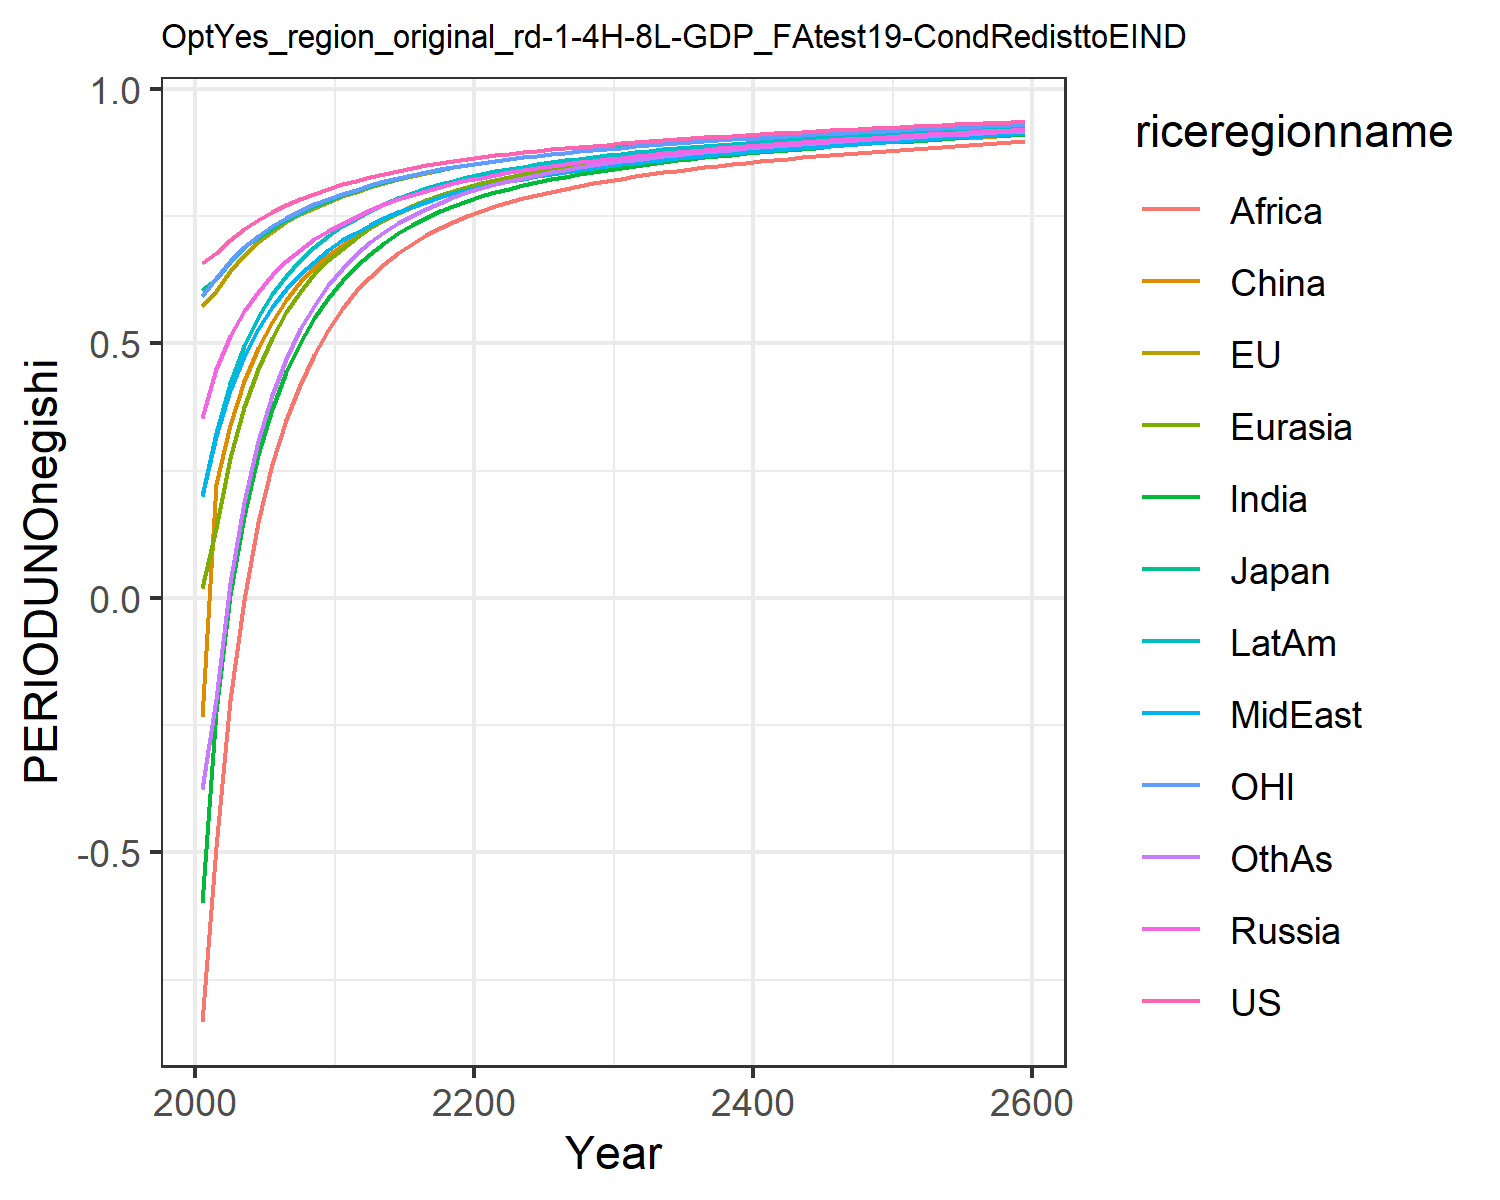

The data file committed next to this chart (first rows):
0.6583893374435342, 0.5728399300295937, 0.6053208815591151, 0.35404026984591885, 0.01986863469786393, -0.23454882884601558, -0.5987629986648584, 0.19955657840633811, -0.8326618777732833, 0.20091077679967817, 0.5930951848289272, -0.37495719825277174
0.6772, 0.6036, 0.6257, 0.4486, 0.1362, 0.2227, -0.2231, 0.3188, -0.4902, 0.3248, 0.628, -0.1989
0.7026, 0.6422, 0.6602, 0.514, 0.2748, 0.3401, 0.004624, 0.4089, -0.1999, 0.4225, 0.6616, 0.02924
0.7237, 0.673, 0.6889, 0.5631, 0.374, 0.425, 0.1609, 0.4756, -0.003373, 0.4948, 0.689, 0.1874
0.7419, 0.6983, 0.7068, 0.6014, 0.4503, 0.4901, 0.2797, 0.529, 0.1481, 0.5511, 0.7114, 0.3072
0.7578, 0.7195, 0.7253, 0.6334, 0.511, 0.5416, 0.3712, 0.5715, 0.2625, 0.5959, 0.7303, 0.3986
0.7715, 0.7376, 0.7422, 0.6607, 0.5607, 0.5843, 0.4431, 0.6062, 0.3492, 0.6326, 0.7463, 0.4699
0.7835, 0.7532, 0.7569, 0.6838, 0.6015, 0.6196, 0.5013, 0.6353, 0.4191, 0.6632, 0.7607, 0.5272
0.7941, 0.7667, 0.7697, 0.7041, 0.6354, 0.6491, 0.5491, 0.66, 0.4763, 0.6889, 0.7735, 0.5742
0.8036, 0.7783, 0.7804, 0.7205, 0.6627, 0.6728, 0.5889, 0.6827, 0.5264, 0.7106, 0.7841, 0.6137
0.8124, 0.7888, 0.7903, 0.735, 0.6861, 0.6926, 0.6225, 0.7027, 0.5681, 0.7296, 0.7937, 0.6463
0.8186, 0.7976, 0.7983, 0.7476, 0.7064, 0.7129, 0.6509, 0.7174, 0.6023, 0.7447, 0.8019, 0.6757
0.8267, 0.8073, 0.8081, 0.7613, 0.7259, 0.729, 0.676, 0.733, 0.6309, 0.7601, 0.8109, 0.6988
0.8335, 0.8156, 0.8163, 0.7728, 0.7425, 0.7433, 0.6975, 0.7464, 0.6556, 0.7734, 0.8186, 0.7186
0.8394, 0.8229, 0.8234, 0.783, 0.7569, 0.756, 0.716, 0.7582, 0.6769, 0.7849, 0.8254, 0.7359
0.8447, 0.8293, 0.8298, 0.7919, 0.7694, 0.7673, 0.7322, 0.7687, 0.6956, 0.7951, 0.8315, 0.751
0.8495, 0.8352, 0.8356, 0.8, 0.7806, 0.7774, 0.7463, 0.7781, 0.7119, 0.8042, 0.837, 0.7644
0.854, 0.8406, 0.8408, 0.8073, 0.7904, 0.7864, 0.7589, 0.7866, 0.7264, 0.8124, 0.842, 0.7764
0.8581, 0.8455, 0.8457, 0.8139, 0.7993, 0.7946, 0.7701, 0.7944, 0.7392, 0.8197, 0.8467, 0.787
0.8619, 0.8501, 0.8502, 0.82, 0.8072, 0.8019, 0.7802, 0.8014, 0.7507, 0.8264, 0.851, 0.7965
0.8656, 0.8543, 0.8544, 0.8257, 0.8144, 0.8085, 0.7889, 0.8076, 0.7606, 0.8323, 0.855, 0.8048
0.869, 0.8581, 0.8582, 0.8309, 0.8208, 0.8144, 0.7967, 0.8133, 0.7695, 0.8376, 0.8587, 0.8122
0.8721, 0.8618, 0.8619, 0.8357, 0.8267, 0.82, 0.8039, 0.8186, 0.7773, 0.8426, 0.8622, 0.8189
0.8752, 0.8652, 0.8653, 0.8402, 0.8322, 0.8251, 0.8105, 0.8236, 0.7847, 0.8472, 0.8655, 0.8252
0.878, 0.8685, 0.8685, 0.8444, 0.8373, 0.8298, 0.8166, 0.8283, 0.7915, 0.8515, 0.8686, 0.8309
0.8808, 0.8716, 0.8717, 0.8483, 0.842, 0.8342, 0.8223, 0.8327, 0.7979, 0.8556, 0.8716, 0.8362
0.8834, 0.8746, 0.8746, 0.8519, 0.8464, 0.8383, 0.8275, 0.8368, 0.8038, 0.8594, 0.8745, 0.841
0.8859, 0.8773, 0.8774, 0.8554, 0.8505, 0.8422, 0.8324, 0.8407, 0.8093, 0.8629, 0.8772, 0.8455
0.8882, 0.88, 0.8801, 0.8587, 0.8543, 0.8458, 0.8369, 0.8444, 0.8144, 0.8663, 0.8797, 0.8497
0.8905, 0.8825, 0.8826, 0.8618, 0.8579, 0.8492, 0.8412, 0.8479, 0.8191, 0.8694, 0.8821, 0.8536
0.8927, 0.8849, 0.885, 0.8649, 0.8613, 0.8525, 0.8452, 0.8513, 0.8237, 0.8725, 0.8845, 0.8573
0.8948, 0.8872, 0.8874, 0.8678, 0.8646, 0.8556, 0.849, 0.8545, 0.828, 0.8754, 0.8868, 0.8608
0.8969, 0.8895, 0.8897, 0.8706, 0.8677, 0.8586, 0.8526, 0.8576, 0.832, 0.8782, 0.889, 0.8641
0.8988, 0.8916, 0.8918, 0.8732, 0.8706, 0.8614, 0.856, 0.8605, 0.8357, 0.8808, 0.8911, 0.8672
0.9007, 0.8937, 0.8939, 0.8757, 0.8734, 0.8641, 0.8592, 0.8633, 0.8393, 0.8832, 0.8931, 0.8701
0.9026, 0.8956, 0.8959, 0.8782, 0.8761, 0.8666, 0.8622, 0.866, 0.8427, 0.8856, 0.8951, 0.8729
0.9043, 0.8975, 0.8978, 0.8805, 0.8786, 0.8691, 0.8651, 0.8686, 0.8459, 0.8879, 0.8969, 0.8755
0.9061, 0.8994, 0.8997, 0.8828, 0.881, 0.8714, 0.8679, 0.8711, 0.849, 0.8901, 0.8988, 0.878
0.9077, 0.9012, 0.9015, 0.885, 0.8834, 0.8737, 0.8705, 0.8735, 0.852, 0.8922, 0.9005, 0.8804
0.9094, 0.9029, 0.9033, 0.8871, 0.8856, 0.8759, 0.8731, 0.8758, 0.8548, 0.8943, 0.9022, 0.8828
0.911, 0.9046, 0.905, 0.8891, 0.8878, 0.878, 0.8756, 0.8781, 0.8576, 0.8962, 0.9039, 0.885
0.9125, 0.9063, 0.9067, 0.8911, 0.8899, 0.8801, 0.8779, 0.8803, 0.8602, 0.8981, 0.9056, 0.8871
0.914, 0.9079, 0.9083, 0.8931, 0.8919, 0.8821, 0.8802, 0.8824, 0.8628, 0.9, 0.9071, 0.8892
0.9155, 0.9094, 0.9099, 0.895, 0.8939, 0.884, 0.8824, 0.8845, 0.8652, 0.9018, 0.9087, 0.8912
0.917, 0.911, 0.9115, 0.8968, 0.8958, 0.8859, 0.8846, 0.8865, 0.8676, 0.9036, 0.9102, 0.8932
0.9184, 0.9125, 0.913, 0.8986, 0.8977, 0.8877, 0.8867, 0.8885, 0.8699, 0.9053, 0.9117, 0.895
0.9198, 0.9139, 0.9145, 0.9004, 0.8995, 0.8895, 0.8887, 0.8904, 0.8722, 0.907, 0.9132, 0.8969
0.9211, 0.9154, 0.9159, 0.9021, 0.9013, 0.8913, 0.8907, 0.8923, 0.8744, 0.9086, 0.9146, 0.8987
0.9225, 0.9168, 0.9174, 0.9038, 0.903, 0.893, 0.8926, 0.8941, 0.8765, 0.9102, 0.916, 0.9004
0.9238, 0.9181, 0.9188, 0.9055, 0.9047, 0.8946, 0.8945, 0.8959, 0.8786, 0.9117, 0.9173, 0.9021
0.925, 0.9195, 0.9201, 0.9071, 0.9064, 0.8963, 0.8963, 0.8977, 0.8806, 0.9132, 0.9187, 0.9037
0.9263, 0.9208, 0.9215, 0.9086, 0.908, 0.8979, 0.8981, 0.8994, 0.8826, 0.9147, 0.92, 0.9053
0.9275, 0.9221, 0.9228, 0.9102, 0.9096, 0.8994, 0.8999, 0.9011, 0.8846, 0.9162, 0.9213, 0.9069
0.9287, 0.9234, 0.9241, 0.9117, 0.9111, 0.901, 0.9016, 0.9027, 0.8865, 0.9176, 0.9226, 0.9084
0.9299, 0.9246, 0.9253, 0.9132, 0.9126, 0.9025, 0.9032, 0.9044, 0.8883, 0.919, 0.9238, 0.9099
0.9311, 0.9258, 0.9266, 0.9146, 0.9141, 0.904, 0.9049, 0.906, 0.8901, 0.9204, 0.925, 0.9114
0.9322, 0.927, 0.9278, 0.9161, 0.9156, 0.9054, 0.9065, 0.9075, 0.8919, 0.9217, 0.9262, 0.9129
0.9333, 0.9282, 0.929, 0.9175, 0.917, 0.9068, 0.908, 0.909, 0.8937, 0.923, 0.9274, 0.9143
0.9344, 0.9294, 0.9302, 0.9188, 0.9184, 0.9082, 0.9096, 0.9105, 0.8954, 0.9243, 0.9285, 0.9156
0.9344, 0.9294, 0.9302, 0.9188, 0.9184, 0.9082, 0.9096, 0.9105, 0.8954, 0.9243, 0.9285, 0.9156
